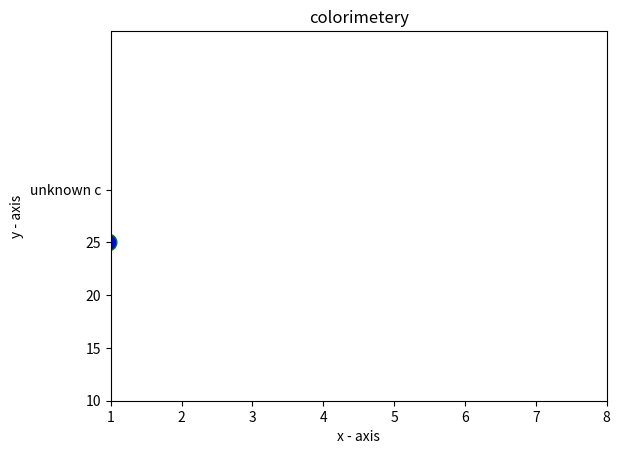

Recreate this plot in Python.
import matplotlib.pyplot as plt
 
# x axis values
x = [0.19,0.39,0.60,0.79,0.96,0.49]
# corresponding y axis values
y = [5,10,15,20,25,'unknown c']
 
# plotting the points 
plt.plot(x, y, color='green', linestyle='dashed', linewidth = 3,
         marker='o', markerfacecolor='blue', markersize=12)
 
# setting x and y axis range
plt.ylim(1,8)
plt.xlim(1,8)
 
# naming the x axis
plt.xlabel('x - axis')
# naming the y axis
plt.ylabel('y - axis')
 
# giving a title to my graph
plt.title('colorimetery')
 
# function to show the plot
plt.show()
